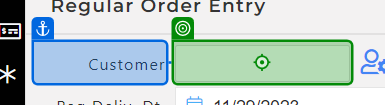
Task: Test Automation Project
Workflow: TC_073

Step 1 [then]: type "[I_DataRow("Customer").ToString +"[k(Enter)]"]" into 'Customer'

Step 2: type "["18" +"[k(Enter)]"]" (no picture)

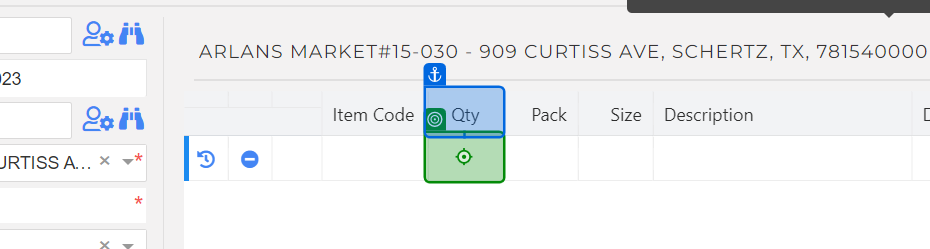
Step 3: type "["5" +"[k(Tab)]"]"

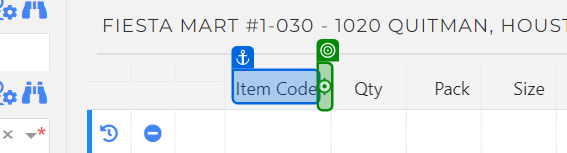
Step 4: click on 'Item Code'

Step 5: click (no picture)

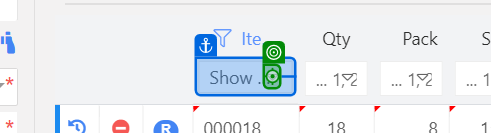
Step 6: click on 'Show Non Blanks'